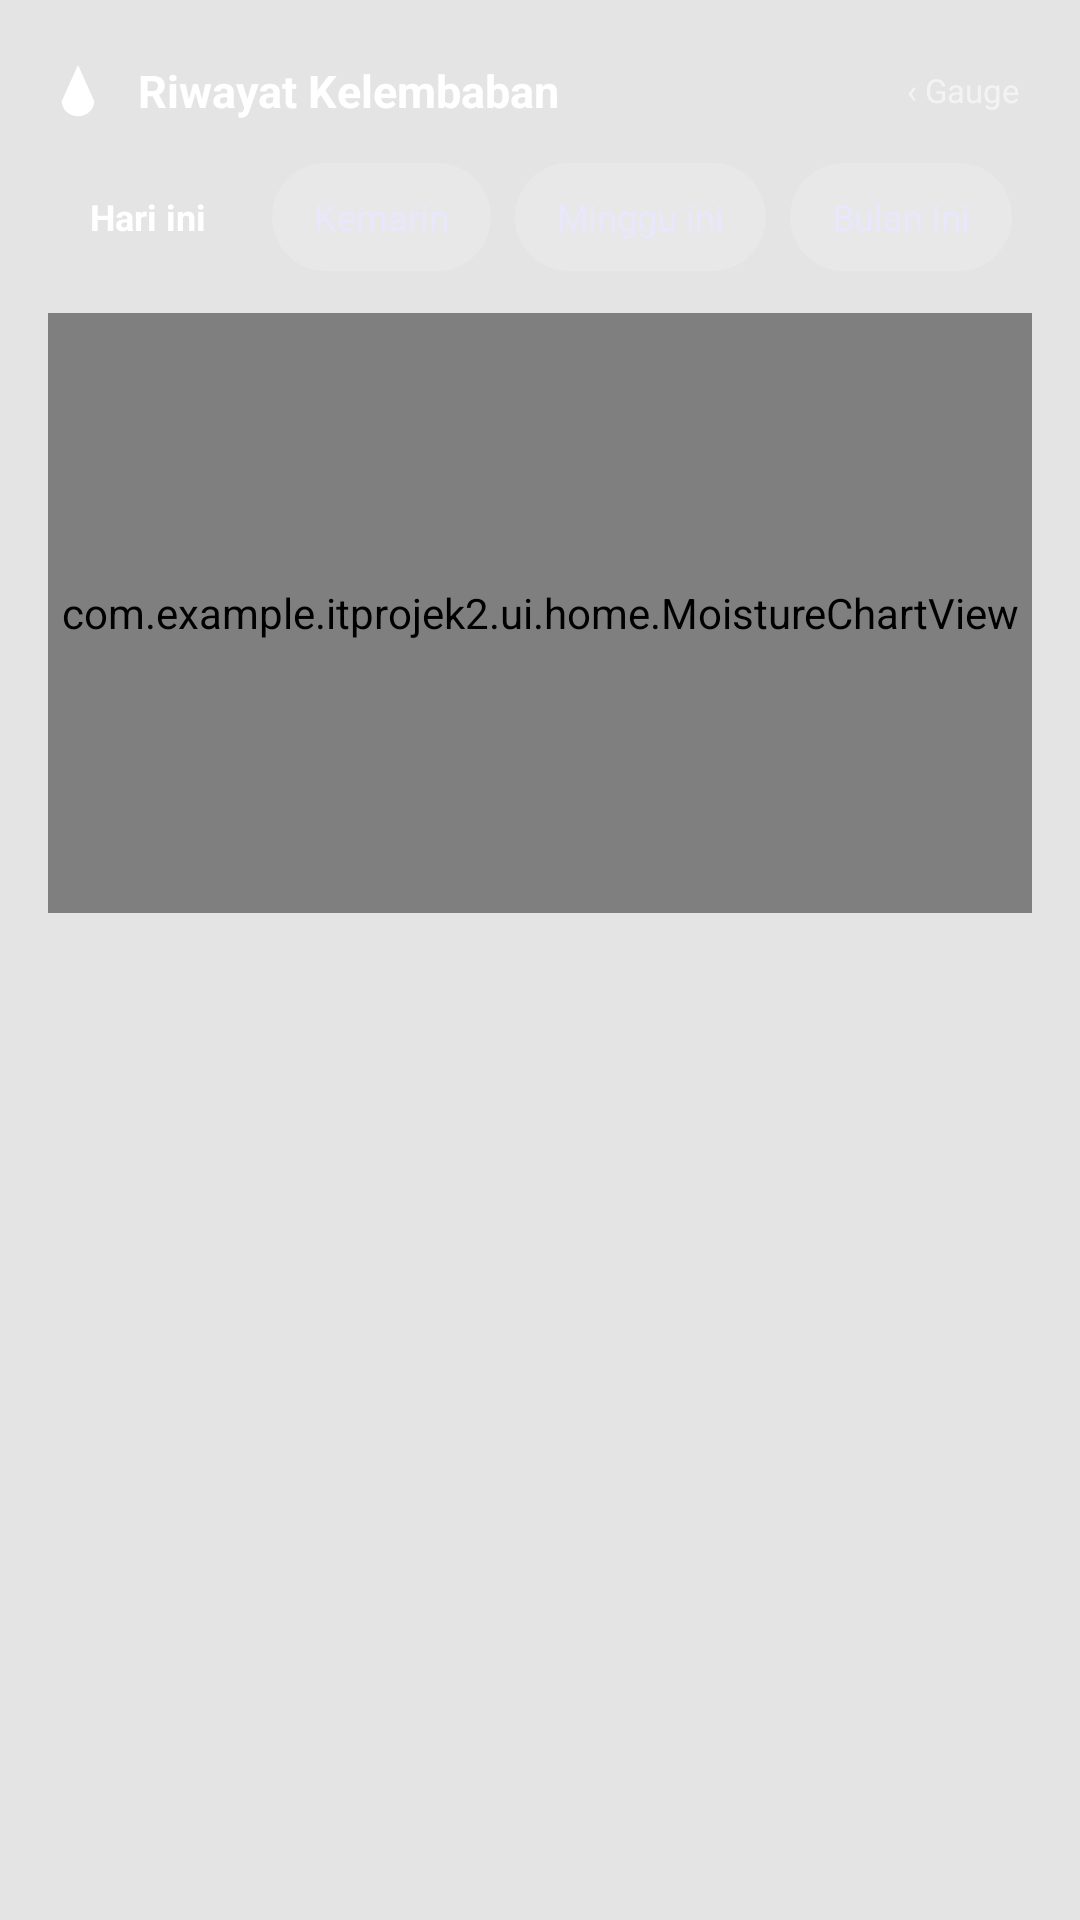

Produce the Android XML layout that renders to this screen, including the resource entries it uses.
<!-- AndroidManifest.xml: application theme Theme.ITProjek2 -->
<!-- res/layout/page_moisture_chart.xml -->
<LinearLayout xmlns:android="http://schemas.android.com/apk/res/android"
    android:layout_width="match_parent"
    android:layout_height="match_parent"
    android:orientation="vertical"
    android:paddingStart="16dp"
    android:paddingEnd="16dp"
    android:paddingTop="20dp"
    android:paddingBottom="12dp">

    
    <LinearLayout
        android:layout_width="match_parent"
        android:layout_height="wrap_content"
        android:orientation="horizontal"
        android:gravity="center_vertical"
        android:layout_marginBottom="14dp">

        <ImageView
            android:layout_width="20dp"
            android:layout_height="20dp"
            android:src="@drawable/ic_water_drop"
            android:tint="#FFFFFF" />

        <TextView
            android:layout_width="0dp"
            android:layout_height="wrap_content"
            android:layout_weight="1"
            android:layout_marginStart="10dp"
            android:text="Riwayat Kelembaban"
            android:textSize="15sp"
            android:textStyle="bold"
            android:textColor="#FFFFFF" />

        
        <TextView
            android:layout_width="wrap_content"
            android:layout_height="wrap_content"
            android:text="‹ Gauge"
            android:textSize="11sp"
            android:textColor="#90FFFFFF"
            android:layout_marginEnd="4dp" />

    </LinearLayout>

    
    <HorizontalScrollView
        android:layout_width="match_parent"
        android:layout_height="wrap_content"
        android:scrollbars="none"
        android:layout_marginBottom="14dp">

        <LinearLayout
            android:id="@+id/chipGroup"
            android:layout_width="wrap_content"
            android:layout_height="wrap_content"
            android:orientation="horizontal">

            <TextView
                android:id="@+id/chipHariIni"
                android:layout_width="wrap_content"
                android:layout_height="36dp"
                android:text="Hari ini"
                android:textSize="12sp"
                android:textColor="#FFFFFF"
                android:textStyle="bold"
                android:gravity="center"
                android:paddingStart="14dp"
                android:paddingEnd="14dp"
                android:layout_marginEnd="8dp"
                android:background="@drawable/bg_chip_selected"
                android:textAppearance="@style/TextAppearance.AppCompat.Small" />

            <TextView
                android:id="@+id/chipKemarin"
                android:layout_width="wrap_content"
                android:layout_height="36dp"
                android:text="Kemarin"
                android:textSize="12sp"
                android:textColor="#CCE8E6FF"
                android:textStyle="normal"
                android:gravity="center"
                android:paddingStart="14dp"
                android:paddingEnd="14dp"
                android:layout_marginEnd="8dp"
                android:background="@drawable/bg_chip_unselected" />

            <TextView
                android:id="@+id/chipMingguIni"
                android:layout_width="wrap_content"
                android:layout_height="36dp"
                android:text="Minggu ini"
                android:textSize="12sp"
                android:textColor="#CCE8E6FF"
                android:textStyle="normal"
                android:gravity="center"
                android:paddingStart="14dp"
                android:paddingEnd="14dp"
                android:layout_marginEnd="8dp"
                android:background="@drawable/bg_chip_unselected" />

            <TextView
                android:id="@+id/chipBulanIni"
                android:layout_width="wrap_content"
                android:layout_height="36dp"
                android:text="Bulan ini"
                android:textSize="12sp"
                android:textColor="#CCE8E6FF"
                android:textStyle="normal"
                android:gravity="center"
                android:paddingStart="14dp"
                android:paddingEnd="14dp"
                android:layout_marginEnd="8dp"
                android:background="@drawable/bg_chip_unselected" />

            <TextView
                android:id="@+id/chipBulanKemarin"
                android:layout_width="wrap_content"
                android:layout_height="36dp"
                android:text="Bulan kemarin"
                android:textSize="12sp"
                android:textColor="#CCE8E6FF"
                android:textStyle="normal"
                android:gravity="center"
                android:paddingStart="14dp"
                android:paddingEnd="14dp"
                android:background="@drawable/bg_chip_unselected" />

        </LinearLayout>
    </HorizontalScrollView>

    
    <com.example.itprojek2.ui.home.MoistureChartView
        android:id="@+id/moistureChartView"
        android:layout_width="match_parent"
        android:layout_height="200dp" />

</LinearLayout>
<!-- resources referenced by this layout -->
<resources>
  <!-- drawable bg_chip_unselected (drawable) -->
  <?xml version="1.0" encoding="utf-8"?>
  <shape xmlns:android="http://schemas.android.com/apk/res/android"
      android:shape="rectangle">
      <solid android:color="#25FFFFFF" />
      <corners android:radius="20dp" />
  </shape>
  <!-- drawable ic_water_drop (drawable) -->
  <vector xmlns:android="http://schemas.android.com/apk/res/android" android:width="24dp" android:height="24dp" android:viewportWidth="24" android:viewportHeight="24">
      <path android:fillColor="#FF000000" android:pathData="M12,2L5.5,16.5C5.5,19.81 8.5,22.5 12,22.5C15.5,22.5 18.5,19.81 18.5,16.5L12,2Z"/>
  </vector>
  <style name="Theme.ITProjek2" parent="Theme.MaterialComponents.Light.NoActionBar">
          <item name="colorPrimary">@color/primary_purple</item>
          <item name="colorPrimaryVariant">@color/primary_purple_dark</item>
          <item name="colorOnPrimary">@color/surface_white</item>
          <item name="colorSecondary">@color/success_green</item>
          <item name="android:statusBarColor">@color/primary_purple</item>
          <item name="android:windowBackground">@color/background_light</item>
      </style>
  <color name="primary_purple">#796DCF</color>
  <color name="primary_purple_dark">#6358B8</color>
  <color name="surface_white">#FFFFFF</color>
  <color name="success_green">#34C759</color>
  <color name="background_light">#E4E4E4</color>
</resources>
